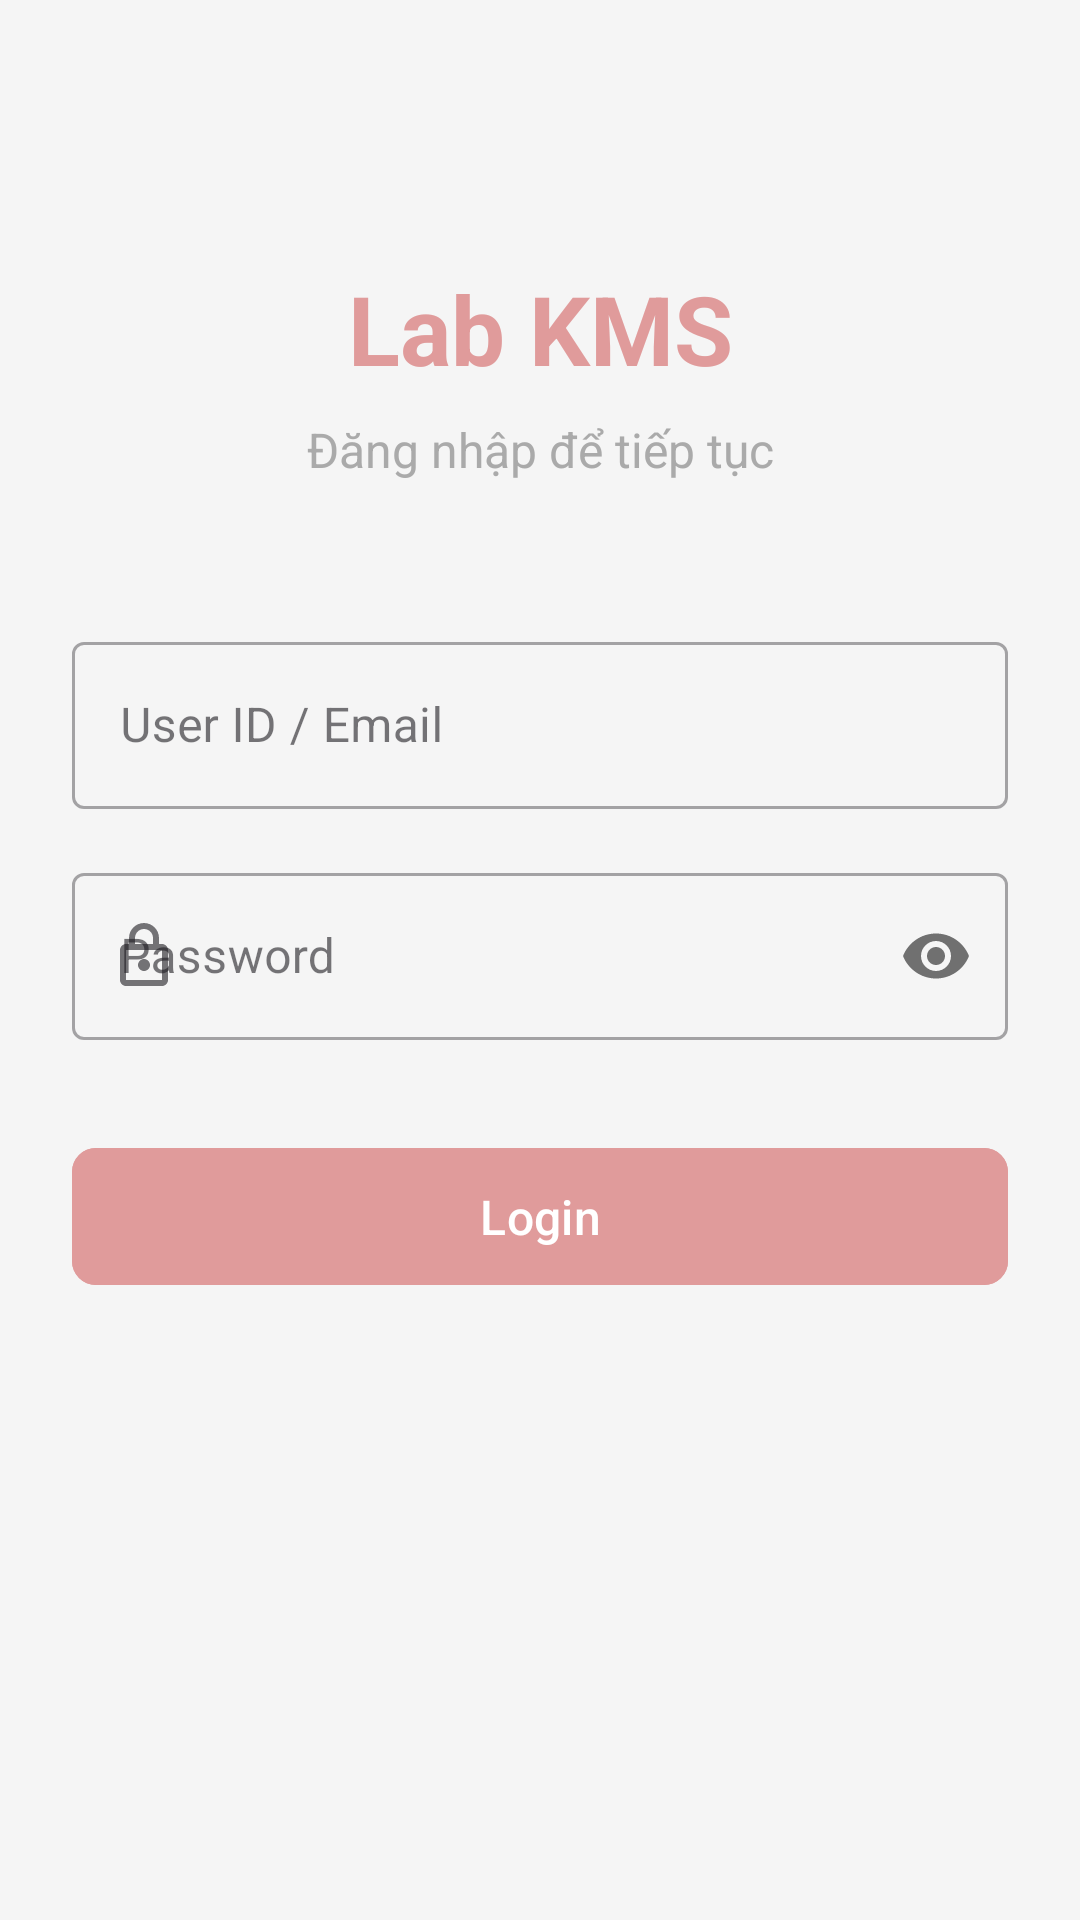

Android layout source for this screen:
<!-- AndroidManifest.xml: application theme Theme.KnowledgeManagerSystems -->
<!-- res/layout/activity_login.xml -->
<?xml version="1.0" encoding="utf-8"?>
<androidx.constraintlayout.widget.ConstraintLayout xmlns:android="http://schemas.android.com/apk/res/android"
    xmlns:app="http://schemas.android.com/apk/res-auto"
    xmlns:tools="http://schemas.android.com/tools"
    android:layout_width="match_parent"
    android:layout_height="match_parent"
    android:padding="24dp"
    android:background="@color/colorAppBackground" tools:context=".controller.LoginController">

    <TextView
        android:id="@+id/text_app_title"
        android:layout_width="wrap_content"
        android:layout_height="wrap_content"
        android:layout_marginTop="64dp"
        android:text="Lab KMS"
        android:textSize="32sp"
        android:textStyle="bold"
        android:textColor="@color/colorAppPrimary" app:layout_constraintStart_toStartOf="parent"
        app:layout_constraintEnd_toEndOf="parent"
        app:layout_constraintTop_toTopOf="parent" />

    <TextView
        android:id="@+id/text_welcome"
        android:layout_width="wrap_content"
        android:layout_height="wrap_content"
        android:layout_marginTop="8dp"
        android:text="Đăng nhập để tiếp tục"
        android:textSize="16sp"
        android:textColor="@android:color/darker_gray"
        app:layout_constraintStart_toStartOf="parent"
        app:layout_constraintEnd_toEndOf="parent"
        app:layout_constraintTop_toBottomOf="@id/text_app_title" />

    <com.google.android.material.textfield.TextInputLayout
        android:id="@+id/input_layout_email"
        style="@style/Widget.MaterialComponents.TextInputLayout.OutlinedBox"
        android:layout_width="match_parent"
        android:layout_height="wrap_content"
        android:layout_marginTop="48dp"
        android:hint="User ID / Email"
        app:startIconDrawable="@drawable/ic_person"
        app:layout_constraintTop_toBottomOf="@id/text_welcome">
        <com.google.android.material.textfield.TextInputEditText
            android:id="@+id/edit_text_user_id_email"
            android:layout_width="match_parent"
            android:layout_height="wrap_content"
            android:inputType="textEmailAddress"
            android:imeOptions="actionNext"
            android:singleLine="true" />
    </com.google.android.material.textfield.TextInputLayout>

    <com.google.android.material.textfield.TextInputLayout
        android:id="@+id/input_layout_password"
        style="@style/Widget.MaterialComponents.TextInputLayout.OutlinedBox"
        android:layout_width="match_parent"
        android:layout_height="wrap_content"
        android:layout_marginTop="16dp"
        android:hint="Password"
        app:startIconDrawable="@drawable/ic_lock"
        app:passwordToggleEnabled="true"
        app:layout_constraintTop_toBottomOf="@id/input_layout_email">

        <com.google.android.material.textfield.TextInputEditText
            android:id="@+id/edit_text_password"
            android:layout_width="match_parent"
            android:layout_height="wrap_content"
            android:inputType="textPassword"
            android:imeOptions="actionDone"
            android:singleLine="true" />
    </com.google.android.material.textfield.TextInputLayout>

    <com.google.android.material.button.MaterialButton
        android:id="@+id/button_login"
        android:layout_width="match_parent"
        android:layout_height="wrap_content"
        android:layout_marginTop="32dp"
        android:paddingVertical="12dp"
        android:text="Login"
        android:textSize="16sp"
        app:cornerRadius="8dp"
        app:layout_constraintTop_toBottomOf="@id/input_layout_password"

        android:backgroundTint="@color/colorAppPrimary" android:textColor="@color/colorOnPrimary" /> </androidx.constraintlayout.widget.ConstraintLayout>
<!-- resources referenced by this layout -->
<resources>
  <color name="colorAppBackground">#F5F5F5</color>
  <color name="colorAppPrimary">#E09B9B</color>
  <color name="colorOnPrimary">#FFFFFF</color>
  <!-- drawable ic_lock (drawable) -->
  <vector xmlns:android="http://schemas.android.com/apk/res/android"
      android:width="24dp"
      android:height="24dp"
      android:viewportWidth="24"
      android:viewportHeight="24"
      android:tint="?attr/colorControlNormal">
      <path
          android:fillColor="@android:color/black"
          android:pathData="M18,8h-1V6c0,-2.76 -2.24,-5 -5,-5S7,3.24 7,6v2H6c-1.1,0 -2,0.9 -2,2v10c0,1.1 0.9,2 2,2h12c1.1,0 2,-0.9 2,-2V10c0,-1.1 -0.9,-2 -2,-2zM9,6c0,-1.66 1.34,-3 3,-3s3,1.34 3,3v2H9V6zm9,14H6V10h12v10zm-6,-3c1.1,0 2,-0.9 2,-2s-0.9,-2 -2,-2 -2,0.9 -2,2 0.9,2 2,2z"/>
  </vector>
  <style name="Theme.KnowledgeManagerSystems" parent="Base.Theme.KnowledgeManagerSystems" />
  <style name="Base.Theme.KnowledgeManagerSystems" parent="Theme.Material3.DayNight.NoActionBar">
          
          
      </style>
</resources>
